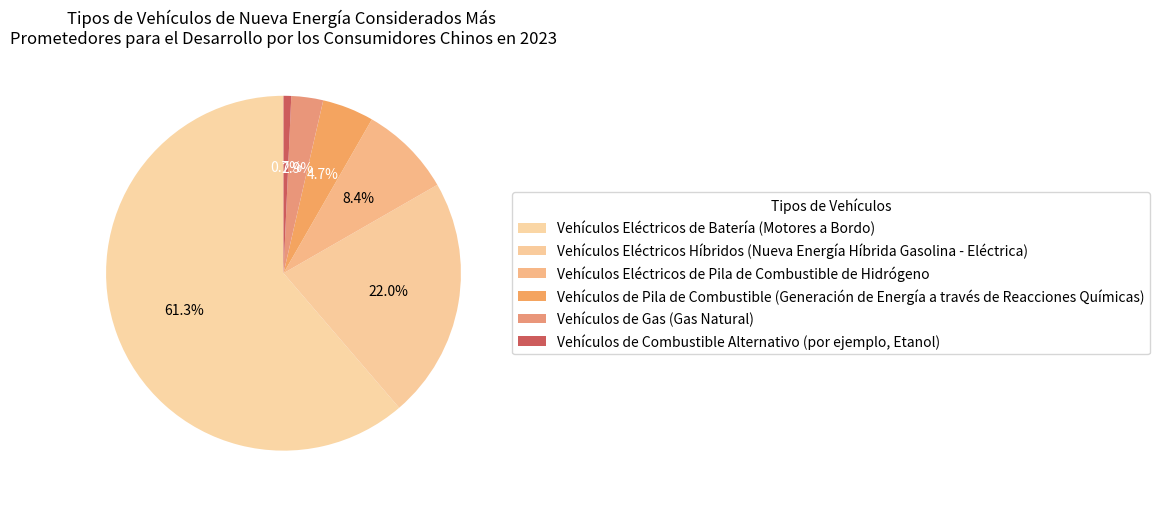

Python code for this plot:
import matplotlib.pyplot as plt

# Datos
etiquetas = ["Vehículos Eléctricos de Batería (Motores a Bordo)", "Vehículos Eléctricos Híbridos (Nueva Energía Híbrida Gasolina - Eléctrica)", "Vehículos Eléctricos de Pila de Combustible de Hidrógeno", 
             "Vehículos de Pila de Combustible (Generación de Energía a través de Reacciones Químicas)", "Vehículos de Gas (Gas Natural)", "Vehículos de Combustible Alternativo (por ejemplo, Etanol)"]
tamaños = [61.3, 22.0, 8.4, 4.7, 2.9, 0.7]
colores = ["#FAD6A5", "#F9CB9C", "#F7B787", "#F4A460", "#E9967A", "#CD5C5C"]

fig, ax = plt.subplots(figsize=(10, 7))

# Dibujar un gráfico circular
porciones, textos, textos_automaticos = ax.pie(tamaños, colors=colores, autopct='%1.1f%%', startangle=90)

ax.set_title('Tipos de Vehículos de Nueva Energía Considerados Más \nPrometedores para el Desarrollo por los Consumidores Chinos en 2023')
ax.legend(porciones, etiquetas, title="Tipos de Vehículos", loc="center left", bbox_to_anchor=(1, 0.5))

# Ajustar el color del texto de la anotación para garantizar que sea claramente visible en las porciones claras/oscuras
for texto_automatico in textos_automaticos:
    texto_automatico.set_color('white' if texto_automatico.get_position()[1] > 0.5 else 'black')

plt.tight_layout()
plt.show()
